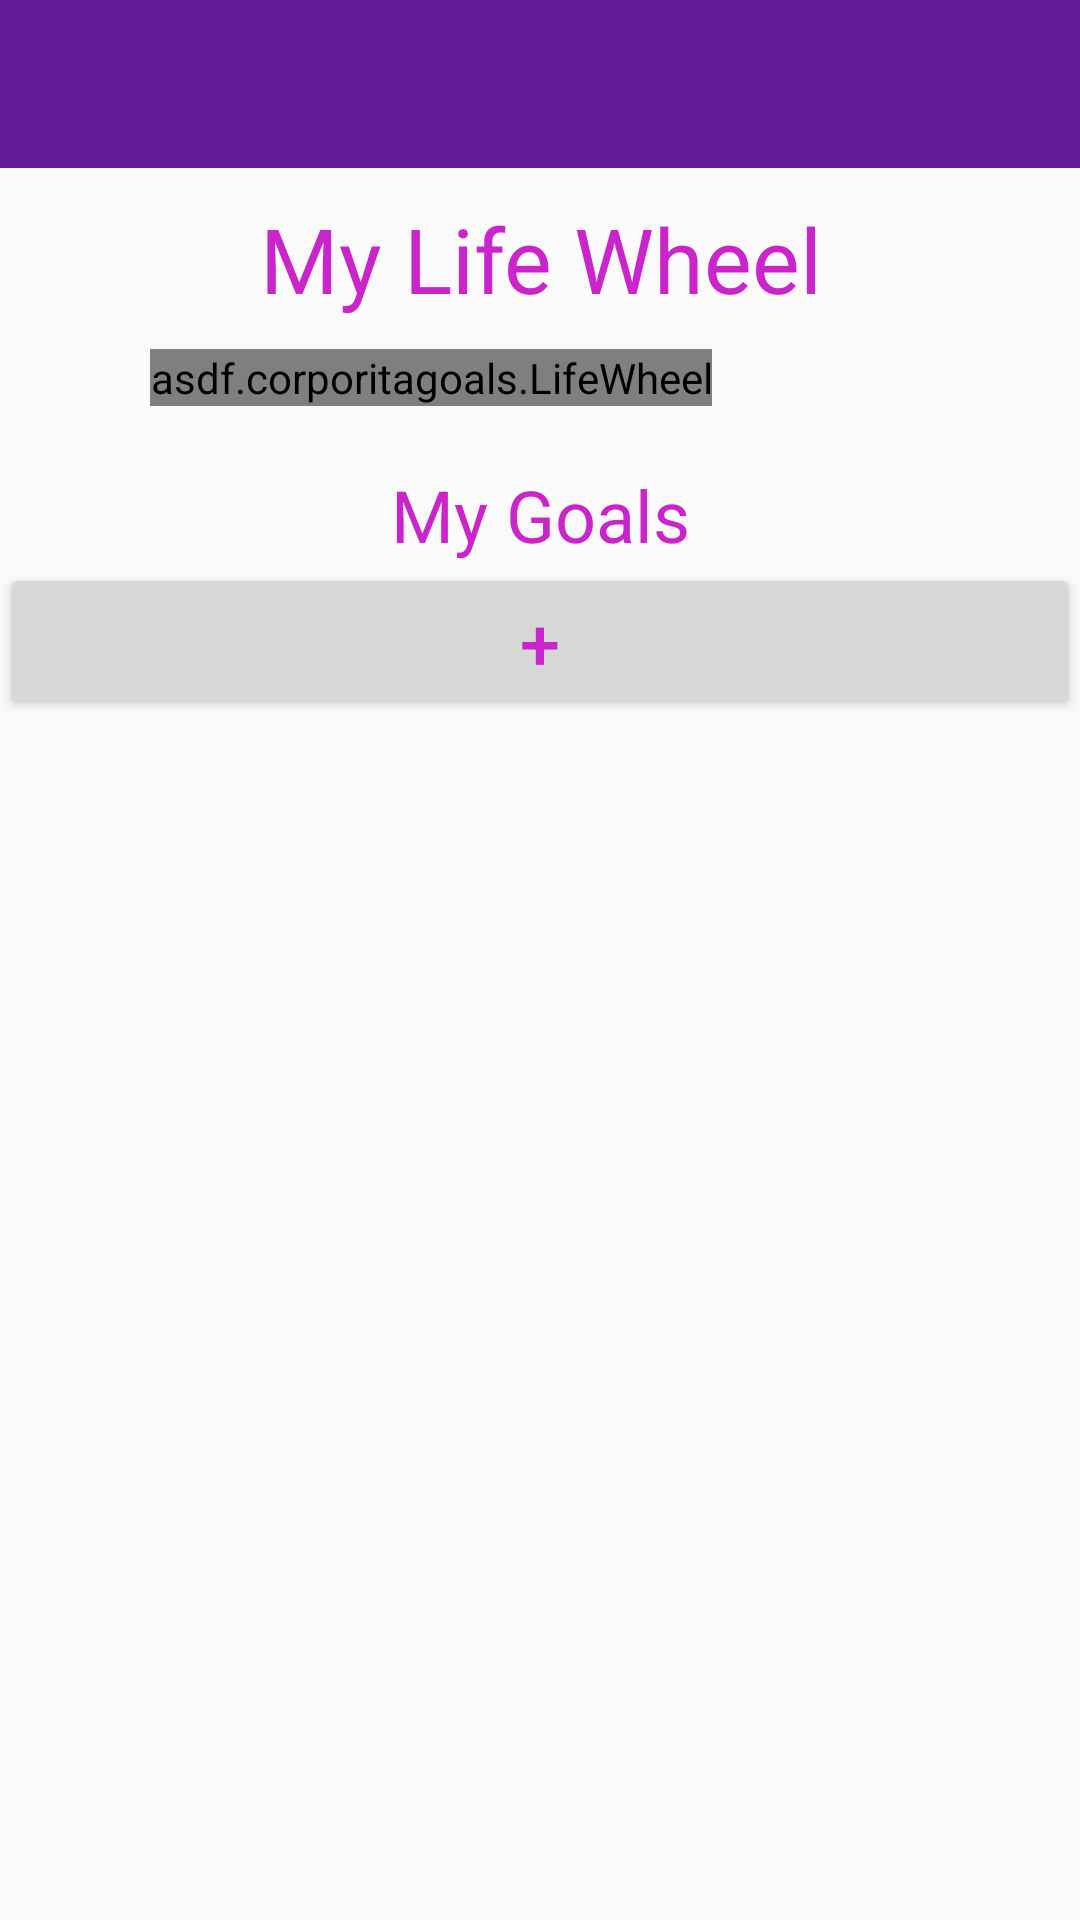

Layout XML and referenced resources for this Android screen:
<!-- AndroidManifest.xml: application theme AppTheme -->
<!-- res/layout/activity_goals_page.xml -->
<?xml version="1.0" encoding="utf-8"?>
<LinearLayout xmlns:android="http://schemas.android.com/apk/res/android"
    xmlns:app="http://schemas.android.com/apk/res-auto"
    xmlns:tools="http://schemas.android.com/tools"
    android:layout_width="match_parent"
    android:layout_height="match_parent"
    tools:context="asdf.corporitagoals.GoalsPage"
    android:weightSum="1"
    android:orientation="vertical"  >

    <android.support.v7.widget.Toolbar
        android:id="@+id/toolbar"
        android:layout_width="match_parent"
        android:layout_height="wrap_content"
        android:background="@color/appGeneral">


    </android.support.v7.widget.Toolbar>

    <ScrollView
        android:layout_width="match_parent"
        android:layout_height="wrap_content">

        <LinearLayout
            android:layout_width="match_parent"
            android:layout_height="wrap_content"
            android:orientation="vertical">

            <TextView
                android:id="@+id/goalsTitle"
                android:layout_width="match_parent"
                android:layout_height="wrap_content"
                android:layout_marginBottom="10dp"
                android:layout_marginTop="10dp"
                android:gravity="center_vertical|center_horizontal"
                android:text="@string/my_goals_title"
                android:textColor="@color/myGoalsCol"
                android:textSize="30sp" />

            <LinearLayout
                android:id="@+id/lifeWheelLayout"
                android:layout_width="wrap_content"
                android:layout_height="wrap_content"
                android:orientation="horizontal"
                android:paddingLeft="50dp"
                android:paddingRight="50dp">

                <view
                    android:id="@+id/lifeWheelView"
                    class="asdf.corporitagoals.LifeWheel"
                    android:layout_width="wrap_content"
                    android:layout_height="wrap_content"
                    android:foreground="@drawable/life_wheel" />

            </LinearLayout>

            <TextView
                android:id="@+id/goalsCat"
                android:layout_width="match_parent"
                android:layout_height="wrap_content"
                android:layout_weight="1"
                android:elevation="1dp"
                android:gravity="center_vertical|center_horizontal"
                android:paddingTop="20dp"
                android:text="@string/my_goals_subtitle"
                android:textColor="@color/myGoalsCol"
                android:textSize="24sp" />

            <ListView
                android:id="@+id/goalsList"
                android:layout_width="match_parent"
                android:layout_height="wrap_content">

            </ListView>

            <TextView
                android:id="@+id/goalWarn"
                android:layout_width="match_parent"
                android:layout_height="wrap_content"
                android:layout_marginTop="15dp"
                android:gravity="center_horizontal"
                android:text="@string/warning_text"
                android:textColor="@android:color/darker_gray"
                android:visibility="gone" />

            <Button
                android:id="@+id/goAdd"
                android:layout_width="match_parent"
                android:layout_height="match_parent"
                android:elevation="2dp"
                android:onClick="goToAddGoals"
                android:paddingTop="10dp"
                android:text="+"
                android:textColor="@color/myGoalsCol"
                android:textSize="24sp" />
        </LinearLayout>
    </ScrollView>

</LinearLayout>
<!-- resources referenced by this layout -->
<resources>
  <color name="appGeneral">#631D97</color>
  <color name="myGoalsCol">#ca25ca</color>
  <string name="my_goals_subtitle">My Goals</string>
  <string name="my_goals_title">My Life Wheel</string>
  <string name="warning_text">Having too many goals is not recommended</string>
  <style name="AppTheme" parent="Theme.AppCompat.Light.NoActionBar">
          
          <item name="android:textColor">@color/appGeneral</item>
      </style>
</resources>
